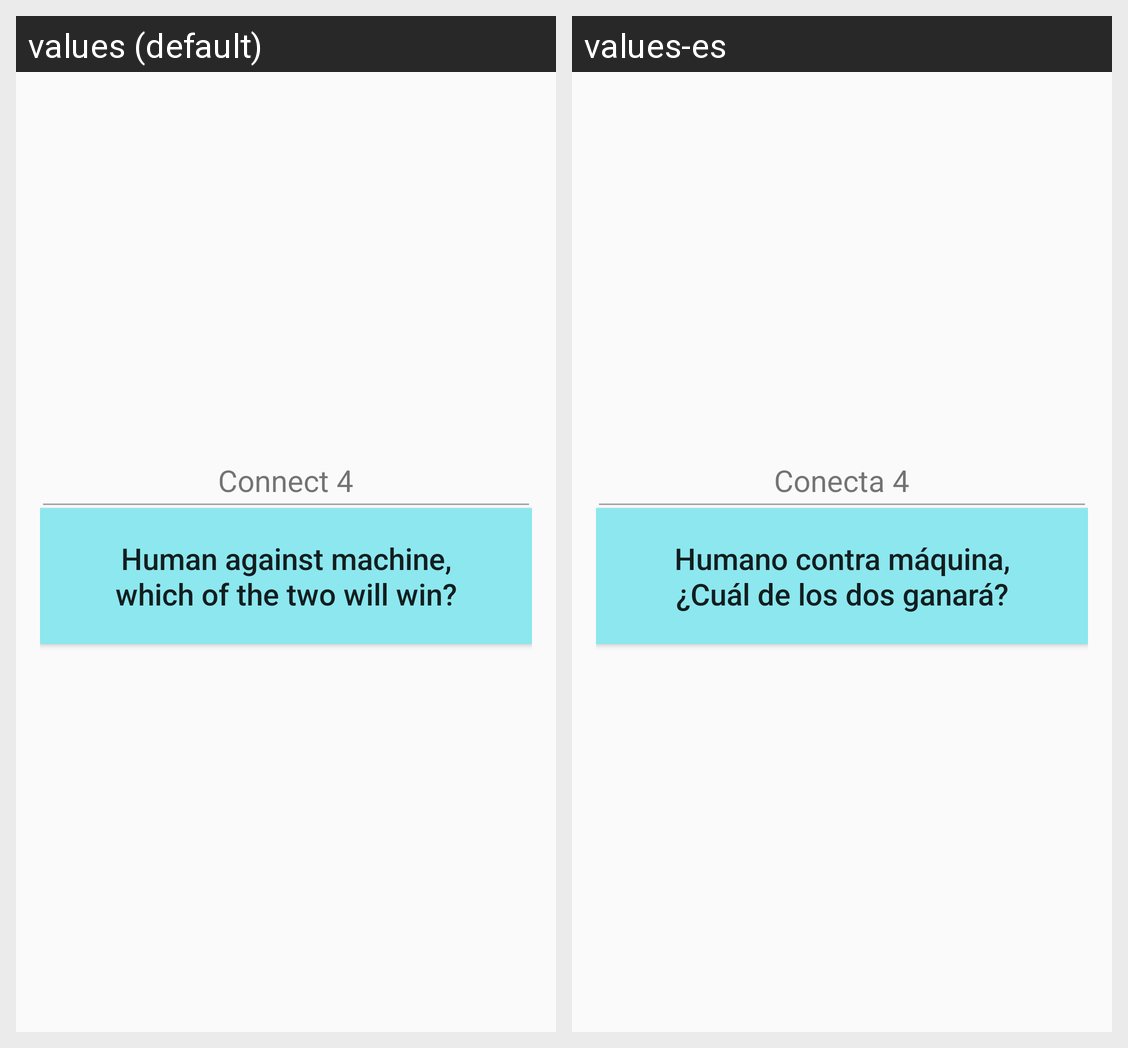

Here is an Android app screen in its default locale and in the app's own translations. Write out the translated-string differences for the strings that appear on this screen.
Android screen res/layout/activity_initial.xml rendered under 2 locales, left to right: values (default), values-es. Device: Nexus 5 (rendered at 1080×1920; each locale shown at half size, 540×960, under a caption strip naming it); theme AppTheme.
Strings drawn on this screen, with the default value and each locale's value (text and hints the layout hard-codes, and strings that could not be matched under every locale, appear in the picture but are not listed):

game_name
  values: Connect 4
  values-es: Conecta 4

single_player
  values: Human against machine,
      which of the two will win?
  values-es: Humano contra máquina,
      ¿Cuál de los dos ganará?
